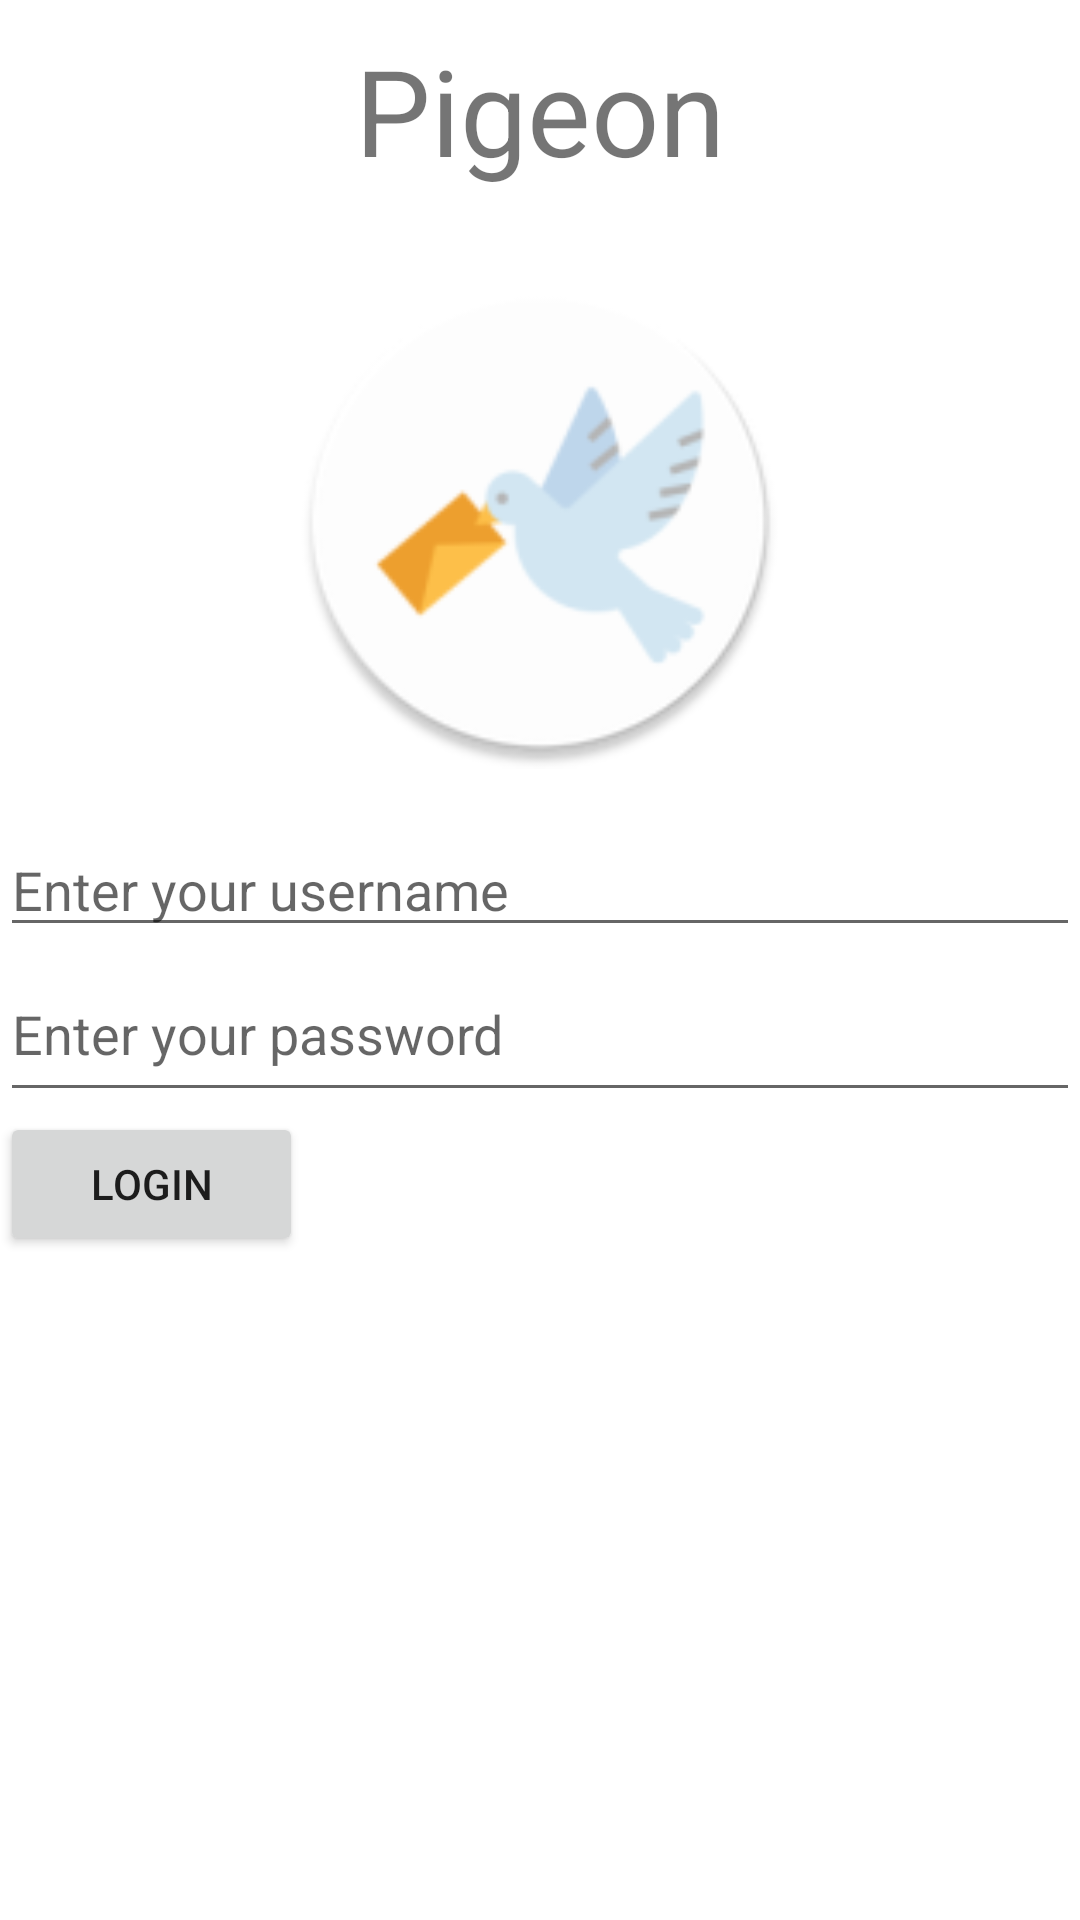

The Android layout XML behind this screen, and the referenced resources:
<!-- AndroidManifest.xml: application theme Theme.Pigeon -->
<!-- res/layout/login_layout.xml -->
<LinearLayout xmlns:android="http://schemas.android.com/apk/res/android"
    android:layout_width="match_parent"
    android:layout_height="match_parent"
    android:orientation="vertical">

    <TextView
        android:id="@+id/tv_text"
        android:layout_width="wrap_content"
        android:layout_height="wrap_content"
        android:layout_gravity="center_horizontal"
        android:layout_margin="10dp"
        android:text="@string/app_name"
        android:textSize="40sp" />

    <ImageView
        android:id="@+id/imageViewIcon"
        android:layout_width="165dp"
        android:layout_height="169dp"
        android:layout_gravity="center_horizontal"
        android:layout_marginTop="16dp"
        android:layout_marginBottom="16dp"
        android:contentDescription="@string/str_icon_description"
        android:src="@mipmap/ic_launcher_round">

    </ImageView>

    <EditText
        android:id="@+id/editTextNickname"
        android:layout_width="match_parent"
        android:layout_height="wrap_content"
        android:hint="@string/str_username_hint" />

    <EditText
        android:id="@+id/editTextPassword"
        android:layout_width="match_parent"
        android:layout_height="55dp"
        android:hint="@string/str_password_hint"
        android:inputType="textPassword" />

    <Button
        android:id="@+id/buttonLogin"
        android:layout_width="101dp"
        android:layout_height="wrap_content"
        android:text="Login" />

</LinearLayout>
<!-- resources referenced by this layout -->
<resources>
  <!-- mipmap ic_launcher_round: webp bitmap (mipmap-hdpi, 2862 bytes) -->
  <string name="app_name">Pigeon</string>
  <string name="str_icon_description">Pigeon\'s icon</string>
  <string name="str_password_hint">Enter your password</string>
  <string name="str_username_hint">Enter your username</string>
  <style name="Theme.Pigeon" parent="Theme.MaterialComponents.DayNight.DarkActionBar">
          
          <item name="colorPrimary">@color/purple_500</item>
          <item name="colorPrimaryVariant">@color/purple_700</item>
          <item name="colorOnPrimary">@color/white</item>
          
          <item name="colorSecondary">@color/teal_200</item>
          <item name="colorSecondaryVariant">@color/teal_700</item>
          <item name="colorOnSecondary">@color/black</item>
          
          <item name="android:statusBarColor" tools:targetApi="l">?attr/colorPrimaryVariant</item>
      </style>
  <color name="purple_500">#FF6200EE</color>
  <color name="purple_700">#FF3700B3</color>
  <color name="white">#FFFFFFFF</color>
  <color name="teal_200">#FF03DAC5</color>
  <color name="teal_700">#FF018786</color>
  <color name="black">#FF000000</color>
</resources>
